4-way image classification set "splitedMulticlass" from GitHub (yeisonlegarda/Etiologic-Classification-of-Macular-Edema-using-a-DeepLearningApproachOpticalCoherenceTomogr); label vocabulary: control, amd, dme, retinal vein occlusion.

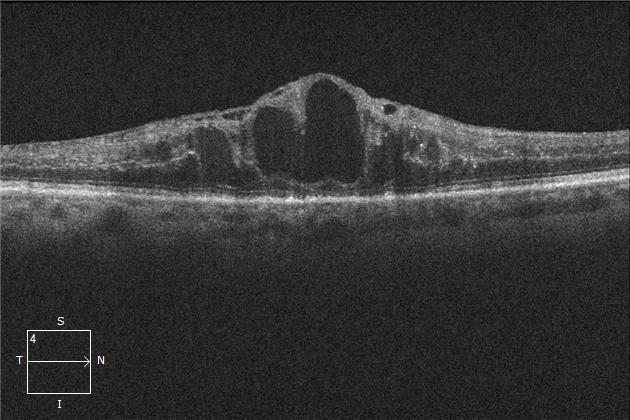
Label: retinal vein occlusion

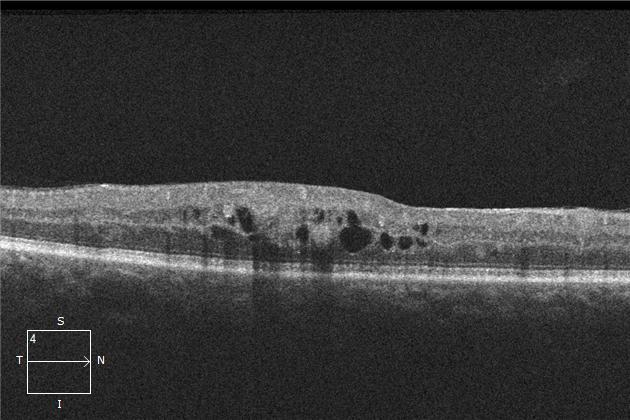
Label: dme

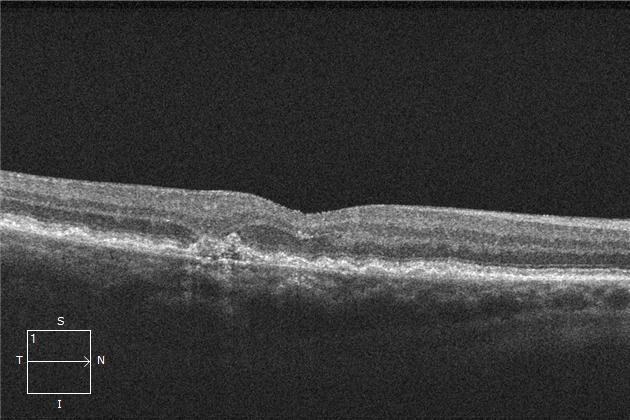
Label: amd

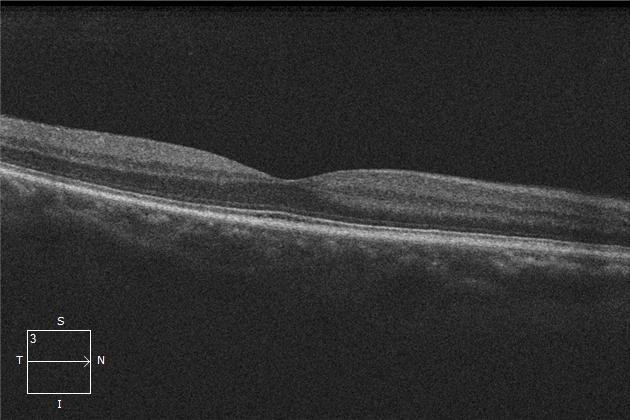
Label: control

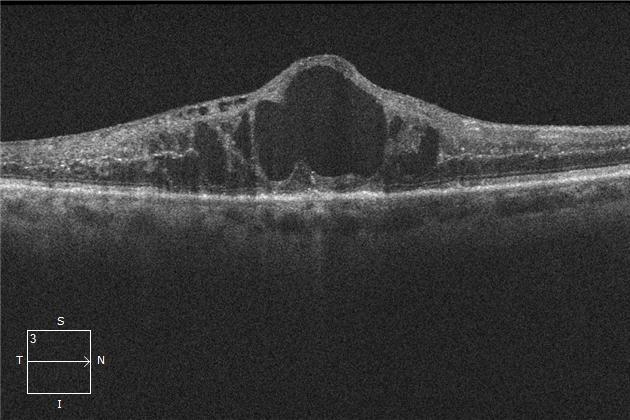
Label: retinal vein occlusion

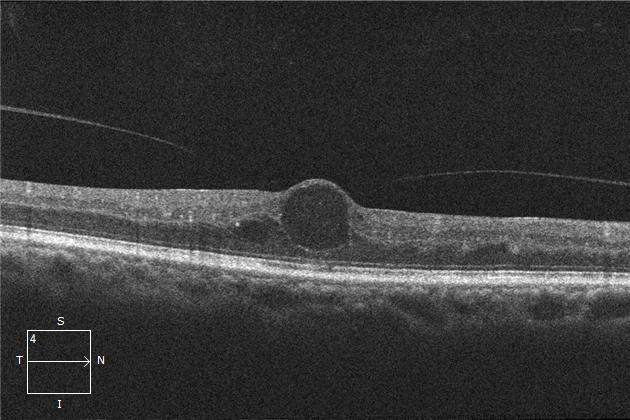
Label: dme
